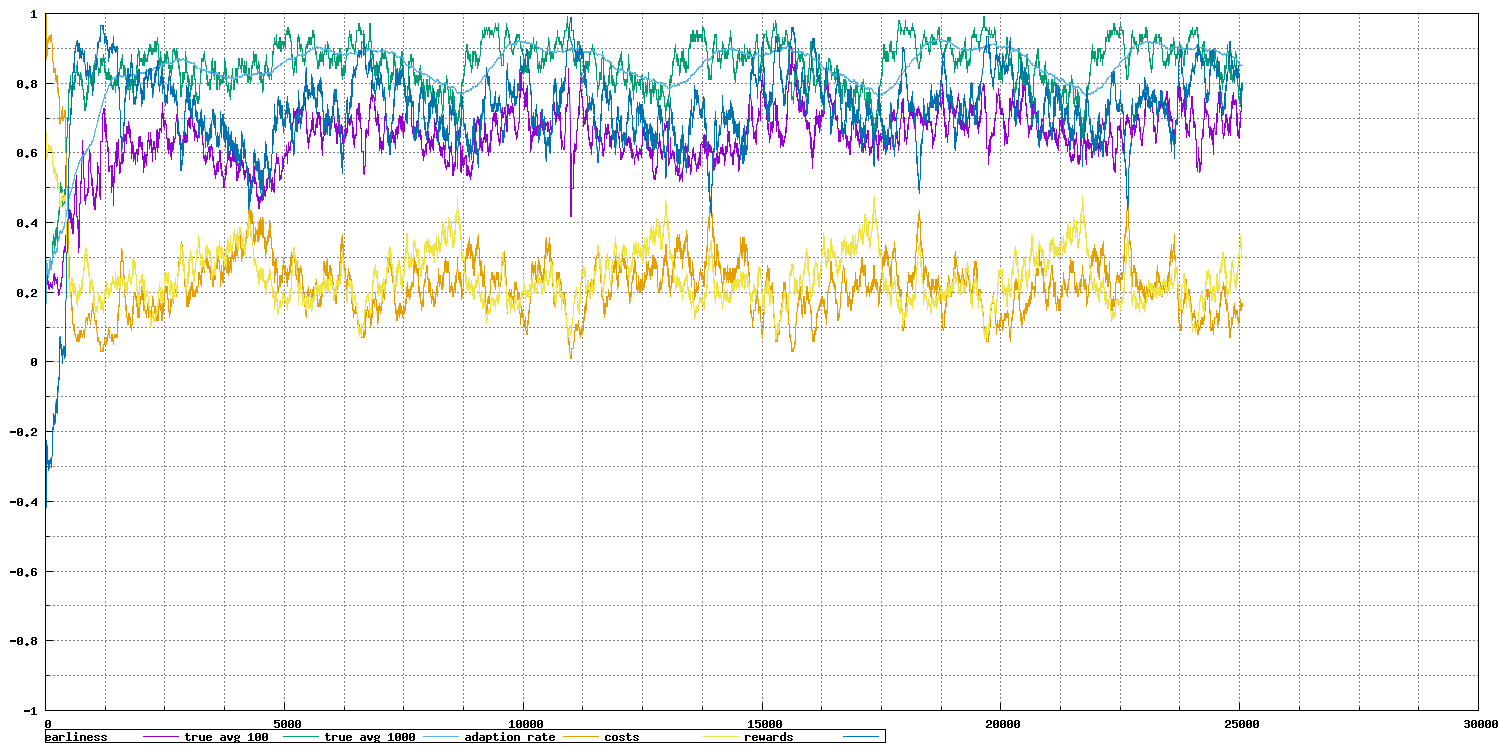

Data behind this chart, as committed beside it:
case_id, earliness_avg, true_avg_100, true_avg_1000, adaption_rate_avg, adapt_per_ep, costs_avg, cost_per_ep, rewards_avg, reward_per_ep, true_per_ep, position_adaptation_per_ep, case_length_per_ep
0.0, 0.5, 0.0, 0.0, 1.0, 1, 66.0, 66.0, -0.5, -0.5, False, 2.0, 4.0
1.0, 0.2672, 0.5, 0.5, 1.0, 1, 53.5, 41.0, -0.25, 0.0, True, 1.0, 29.0
2.0, 0.2152, 0.3333, 0.3333, 1.0, 1, 61.33, 77.0, -0.3333, -0.5, False, 1.0, 9.0
3.0, 0.1678, 0.25, 0.25, 1.0, 1, 65.75, 79.0, -0.375, -0.5, False, 1.0, 39.0
4.0, 0.1914, 0.2, 0.2, 1.0, 1, 67.2, 73.0, -0.4, -0.5, False, 4.0, 14.0
5.0, 0.1734, 0.1667, 0.1667, 1.0, 1, 69.0, 78.0, -0.4167, -0.5, False, 2.0, 24.0
6.0, 0.1558, 0.1429, 0.1429, 1.0, 1, 70.29, 78.0, -0.4286, -0.5, False, 1.0, 20.0
7.0, 0.1988, 0.125, 0.125, 1.0, 1, 69.0, 60.0, -0.4375, -0.5, False, 1.0, 2.0
8.0, 0.2323, 0.1111, 0.1111, 1.0, 1, 68.0, 60.0, -0.4444, -0.5, False, 1.0, 2.0
9.0, 0.2113, 0.2, 0.2, 1.0, 1, 65.3, 41.0, -0.4, 0.0, True, 1.0, 45.0
10.0, 0.2284, 0.1818, 0.1818, 1.0, 1, 65.73, 70.0, -0.4091, -0.5, False, 2.0, 5.0
11.0, 0.251, 0.1667, 0.1667, 1.0, 1, 65.75, 66.0, -0.4167, -0.5, False, 2.0, 4.0
12.0, 0.251, 0.2308, 0.2308, 0.9231, 0, 60.69, 0.0, -0.3077, 1.0, True, -1.0, 4.0
13.0, 0.2363, 0.2143, 0.2143, 0.9286, 1, 61.93, 78.0, -0.3214, -0.5, False, 1.0, 17.0
14.0, 0.2372, 0.2, 0.2, 0.9333, 1, 62.67, 73.0, -0.3333, -0.5, False, 1.0, 4.0
15.0, 0.2714, 0.1875, 0.1875, 0.9375, 1, 62.5, 60.0, -0.3438, -0.5, False, 3.0, 4.0
16.0, 0.2701, 0.1765, 0.1765, 0.9412, 1, 63.12, 73.0, -0.3529, -0.5, False, 1.0, 4.0
17.0, 0.2568, 0.2222, 0.2222, 0.9444, 1, 61.94, 42.0, -0.3333, 0.0, True, 1.0, 23.0
18.0, 0.2438, 0.2632, 0.2632, 0.9474, 1, 60.84, 41.0, -0.3158, 0.0, True, 1.0, 44.0
19.0, 0.2384, 0.25, 0.25, 0.95, 1, 61.6, 76.0, -0.325, -0.5, False, 2.0, 14.0
20.0, 0.239, 0.2381, 0.2381, 0.9524, 1, 62.14, 73.0, -0.3333, -0.5, False, 1.0, 4.0
21.0, 0.2297, 0.2273, 0.2273, 0.9545, 1, 62.91, 79.0, -0.3409, -0.5, False, 1.0, 23.0
22.0, 0.2284, 0.2174, 0.2174, 0.9565, 1, 63.43, 75.0, -0.3478, -0.5, False, 1.0, 5.0
23.0, 0.2221, 0.2083, 0.2083, 0.9583, 1, 64.04, 78.0, -0.3542, -0.5, False, 1.0, 12.0
24.0, 0.2221, 0.24, 0.24, 0.92, 0, 61.48, 0.0, -0.3, 1.0, True, -1.0, 2.0
25.0, 0.2336, 0.2308, 0.2308, 0.9231, 1, 61.42, 60.0, -0.3077, -0.5, False, 1.0, 2.0
26.0, 0.2336, 0.2593, 0.2593, 0.8889, 0, 59.15, 0.0, -0.2593, 1.0, True, -1.0, 4.0
27.0, 0.23, 0.25, 0.25, 0.8929, 1, 59.75, 76.0, -0.2679, -0.5, False, 1.0, 7.0
28.0, 0.2237, 0.2414, 0.2414, 0.8966, 1, 60.38, 78.0, -0.2759, -0.5, False, 1.0, 15.0
29.0, 0.2237, 0.2667, 0.2667, 0.8667, 0, 58.37, 0.0, -0.2333, 1.0, True, -1.0, 2.0
30.0, 0.2251, 0.2903, 0.2903, 0.871, 1, 58.19, 53.0, -0.2258, 0.0, True, 6.0, 23.0
31.0, 0.2438, 0.2812, 0.2812, 0.875, 1, 58.25, 60.0, -0.2344, -0.5, False, 3.0, 4.0
32.0, 0.2423, 0.2727, 0.2727, 0.8788, 1, 58.76, 75.0, -0.2424, -0.5, False, 1.0, 5.0
33.0, 0.2509, 0.2647, 0.2647, 0.8824, 1, 58.97, 66.0, -0.25, -0.5, False, 2.0, 4.0
34.0, 0.2459, 0.2571, 0.2571, 0.8857, 1, 59.51, 78.0, -0.2571, -0.5, False, 2.0, 21.0
35.0, 0.2403, 0.25, 0.25, 0.8889, 1, 60.03, 78.0, -0.2639, -0.5, False, 1.0, 15.0
36.0, 0.2338, 0.2703, 0.2703, 0.8919, 1, 59.51, 41.0, -0.2568, 0.0, True, 1.0, 41.0
37.0, 0.2314, 0.2632, 0.2632, 0.8947, 1, 59.95, 76.0, -0.2632, -0.5, False, 2.0, 13.0
38.0, 0.2255, 0.2821, 0.2821, 0.8974, 1, 59.46, 41.0, -0.2564, 0.0, True, 1.0, 43.0
39.0, 0.2247, 0.275, 0.275, 0.9, 1, 59.85, 75.0, -0.2625, -0.5, False, 1.0, 5.0
40.0, 0.2254, 0.2683, 0.2683, 0.9024, 1, 60.17, 73.0, -0.2683, -0.5, False, 1.0, 4.0
41.0, 0.2233, 0.2619, 0.2619, 0.9048, 1, 60.55, 76.0, -0.2738, -0.5, False, 1.0, 7.0
42.0, 0.2304, 0.2558, 0.2558, 0.907, 1, 60.53, 60.0, -0.2791, -0.5, False, 1.0, 2.0
43.0, 0.2371, 0.25, 0.25, 0.9091, 1, 60.52, 60.0, -0.2841, -0.5, False, 1.0, 2.0
44.0, 0.2323, 0.2667, 0.2667, 0.9111, 1, 60.11, 42.0, -0.2778, 0.0, True, 1.0, 24.0
45.0, 0.2298, 0.2609, 0.2609, 0.913, 1, 60.48, 77.0, -0.2826, -0.5, False, 1.0, 8.0
46.0, 0.2302, 0.2553, 0.2553, 0.9149, 1, 60.77, 74.0, -0.2872, -0.5, False, 4.0, 16.0
47.0, 0.2258, 0.2708, 0.2708, 0.9167, 1, 60.35, 41.0, -0.2812, 0.0, True, 1.0, 30.0
48.0, 0.2263, 0.2653, 0.2653, 0.9184, 1, 60.61, 73.0, -0.2857, -0.5, False, 1.0, 4.0
49.0, 0.2219, 0.28, 0.28, 0.92, 1, 60.22, 41.0, -0.28, 0.0, True, 1.0, 41.0
50.0, 0.2332, 0.2745, 0.2745, 0.9216, 1, 60.22, 60.0, -0.2843, -0.5, False, 3.0, 4.0
51.0, 0.2301, 0.2692, 0.2692, 0.9231, 1, 60.56, 78.0, -0.2885, -0.5, False, 3.0, 35.0
52.0, 0.2356, 0.2642, 0.2642, 0.9245, 1, 60.66, 66.0, -0.2925, -0.5, False, 2.0, 4.0
53.0, 0.2321, 0.2593, 0.2593, 0.9259, 1, 60.98, 78.0, -0.2963, -0.5, False, 1.0, 16.0
54.0, 0.2308, 0.2545, 0.2545, 0.9273, 1, 61.25, 76.0, -0.3, -0.5, False, 3.0, 18.0
55.0, 0.2312, 0.25, 0.25, 0.9286, 1, 61.46, 73.0, -0.3036, -0.5, False, 1.0, 4.0
56.0, 0.2277, 0.2456, 0.2456, 0.9298, 1, 61.77, 79.0, -0.307, -0.5, False, 1.0, 23.0
57.0, 0.2244, 0.2414, 0.2414, 0.931, 1, 62.05, 78.0, -0.3103, -0.5, False, 1.0, 20.0
58.0, 0.2207, 0.2542, 0.2542, 0.9322, 1, 61.69, 41.0, -0.3051, 0.0, True, 1.0, 46.0
59.0, 0.2207, 0.2667, 0.2667, 0.9167, 0, 60.67, 0.0, -0.2833, 1.0, True, -1.0, 2.0
... 24,994 more rows
